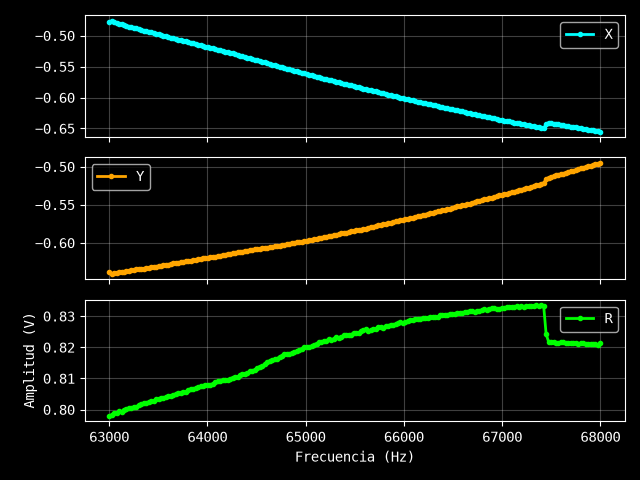

Source data for this figure (header and first rows):
Excitación: 1 V
Frecuencia (Hz), X (V), Y (V), R (V)
63000, -0.4783, -0.6387, 0.7979
63025, -0.4762, -0.6407, 0.7983
63050, -0.4782, -0.6401, 0.799
63075, -0.4793, -0.639, 0.7988
63101, -0.481, -0.6387, 0.7996
63126, -0.4817, -0.6379, 0.7993
63151, -0.4829, -0.6378, 0.8
63176, -0.4839, -0.6374, 0.8003
63201, -0.4853, -0.6366, 0.8005
63226, -0.4862, -0.6359, 0.8005
63251, -0.4872, -0.6356, 0.8008
63276, -0.4883, -0.6348, 0.8009
63302, -0.4893, -0.6347, 0.8014
63327, -0.4907, -0.6339, 0.8016
63352, -0.4918, -0.6337, 0.8021
63377, -0.4927, -0.6329, 0.8021
63402, -0.4938, -0.6325, 0.8024
63427, -0.4949, -0.6321, 0.8028
63452, -0.496, -0.6312, 0.8028
63477, -0.497, -0.6311, 0.8033
63503, -0.4978, -0.6305, 0.8033
63528, -0.4988, -0.63, 0.8036
63553, -0.5, -0.6294, 0.8038
63578, -0.5012, -0.6286, 0.804
63603, -0.5021, -0.6285, 0.8044
63628, -0.5032, -0.6275, 0.8043
63653, -0.5043, -0.6271, 0.8047
63678, -0.5055, -0.6265, 0.805
63704, -0.5065, -0.6263, 0.8055
63729, -0.5073, -0.6256, 0.8054
63754, -0.5085, -0.625, 0.8057
63779, -0.5092, -0.6243, 0.8056
63804, -0.5108, -0.624, 0.8064
63829, -0.5117, -0.6235, 0.8066
63854, -0.5127, -0.6227, 0.8066
63879, -0.5138, -0.6221, 0.8068
63905, -0.5148, -0.6217, 0.8072
63930, -0.5157, -0.6213, 0.8074
63955, -0.5168, -0.6205, 0.8075
63980, -0.5179, -0.6199, 0.8078
64005, -0.5188, -0.6193, 0.8079
64030, -0.5196, -0.6186, 0.8079
64055, -0.5206, -0.6183, 0.8083
64080, -0.5216, -0.6181, 0.8088
64106, -0.5229, -0.6174, 0.8091
64131, -0.5237, -0.6167, 0.8091
64156, -0.525, -0.616, 0.8094
64181, -0.5261, -0.6154, 0.8096
64206, -0.527, -0.6146, 0.8096
64231, -0.5278, -0.6141, 0.8097
64256, -0.5288, -0.6139, 0.8102
64281, -0.5302, -0.6131, 0.8106
64307, -0.531, -0.6123, 0.8105
64332, -0.5324, -0.6118, 0.811
64357, -0.5334, -0.6115, 0.8114
64382, -0.5345, -0.6106, 0.8115
64407, -0.5354, -0.6101, 0.8117
64432, -0.5365, -0.6099, 0.8123
64457, -0.5378, -0.609, 0.8125
... 141 more rows
